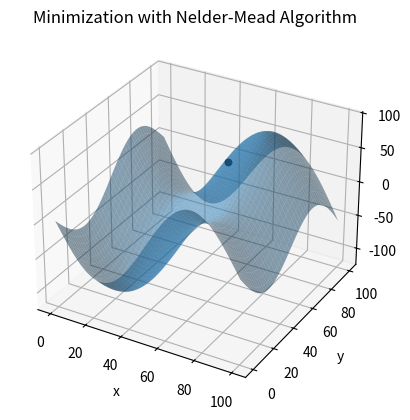

Recreate this plot in Python. (Note: this script raises an exception after producing the figure.)
# -*- coding: utf-8 -*-
"""
Created on Thu Oct 28 18:43:27 2021

[redacted]
"""

import numpy as np
import matplotlib.pyplot as plt
from scipy.optimize import minimize

verbose=True
if verbose:
    tol=.01
else:
    tol=1e-10

 #define arbitrary 2D function
def funct(x,y):
    coefs=[2, 1, -5, 0, -7, -4, 2]
    f=coefs[6]
    f+=coefs[0]/100*x+coefs[1]/100*y+coefs[2]/1000*x*y
    #f+=10*coefs[4]*np.sin(x/np.pi/10)+10*coefs[5]*np.sin(y/np.pi/10)
    f+=10*coefs[4]*np.sin(x/np.pi/5)+10*coefs[5]*np.sin(y/np.pi/5)
    return f

xvals=np.linspace(0,100,200)
yvals=np.linspace(0,100,200)
xvals,yvals=np.meshgrid(xvals,yvals)
zplot=funct(xvals,yvals)

#return worst (maximum) response from a 2D simplex
def worst_result(p):
    f0=funct(*p[0])
    f1=funct(*p[1])
    f2=funct(*p[2])
    return max(f0,f1,f2)

#update 2D simplex per Nelder-Mead algorithm
def simplex_update(simplex):
    s0=funct(*simplex[0])
    s1=funct(*simplex[1])
    s2=funct(*simplex[2])
    initresponse=[s0,s1,s2]
    pbest=np.argmin(initresponse)
    pworst=np.argmax(initresponse)
    pmiddle=[0,1,2]
    pmiddle.remove(pbest)
    pmiddle.remove(pworst)
    pmiddle=pmiddle[0]
    centroid=((simplex[pbest][0]+simplex[pmiddle] [0])/2,
              (simplex[pbest][1]+simplex[pmiddle] [1])/2)
    
    pr=(2*centroid[0]-simplex[pworst][0],2*centroid[1]-simplex[pworst][1])
    ex=(2*pr[0]-centroid[0],2*pr[1]-centroid[1])
    pco=(.5*centroid[0]+.5*pr[0],.5*centroid[1]+.5*pr[1])
    pci=(.5*centroid[0]+.5*simplex[pworst] [0],.5*centroid[1]+.5*simplex[pworst] [1])
    pshr3=(.5*simplex[pbest][0]+.5*simplex[pworst] [0],
           .5*simplex[pbest][1]+.5*simplex[pworst] [1])
    shrresult=min(funct(*simplex[pbest]),funct(*centroid),funct(*pshr3))
    
    if verbose:
        print("original simplex {}, function= {:.3f}".format(simplex,\
                                                             funct(*simplex[pbest])))
        print("reflection result {}, function = {:.5f}".format(pr,funct(*pr)))
        print("expansion result {}, function = {:.5f}".format(ex,funct(*ex)))
        print("contraction (outside) result {}, function ={:.5f}".format(pco,funct(*pco)))
        print("contraction (inside) result {}, function ={:.5f}".format(pci,funct(*pci)))
        print("shrink result, function = {:.5f}".format(shrresult))

    #reflection
    if funct(*pr)>= funct(*simplex[pmiddle]) and funct(*pr)<funct(*simplex[pbest]):
        if verbose:
            print("\naction: reflection")
        return [simplex[pbest],simplex[pmiddle],pr]

    #expand
    if funct(*ex) < funct (*pr):
        if verbose:
            print("\naction: expansion")
        return [simplex[pbest],simplex[pmiddle],ex]

    #contract
    if funct(*simplex[pbest]) <= funct(*pr) and funct(*pr) < funct(*simplex[pworst]):
        if verbose:
            print("\naction: contract- outside")
        return [simplex[pbest],simplex[pmiddle],pco]
    if funct(*pr) >= funct(*simplex[pworst]):
        if verbose:
            print("\naction: contract- inside")
        return [simplex[pbest],simplex[pmiddle],pci]

    if verbose:
        print("\naction: shrink")
    return [simplex[pbest],centroid,pshr3]

triangle=[(60,60),(60,65),(65,60)]
simplex=triangle
i=0
delta=100

while delta > tol:
    funstart=worst_result(simplex)
    simplex=simplex_update(simplex)
    funend=worst_result(simplex)
    delta=abs(funend-funstart)
    print("iteration {}".format(i))
    print("new simplex: "+str(simplex))
    i+=1
    
    if verbose:
        #plot result on surface
        fig=plt.figure()
        ax=plt.axes(projection="3d")
        ax.plot_surface(xvals,yvals,zplot,linewidth=0,alpha=.5)

        ax.scatter(triangle[0][0] ,triangle[0][1],funct(*triangle[0]),
                   label="minima",marker="o",color="red")

        ax.scatter(simplex[0][0],simplex[0] [1],funct(*simplex[0]),
                   label="minima",marker="o",color="black")
        plt.xlabel("x")
        plt.ylabel("y")
        plt.title("Minimization with Nelder-Mead Algorithm")
        plt.show()
        _=input("press any key")

print("\n\nfinal result {}, function = {:.8f}".format(simplex[0],funct(*simplex[0])))
print(str(i)+" iterations for a tolerance of {:.0e}".format(tol))
print("\n\nScipy Optimize Minimize says:")
 
def functone(p):
    return funct(p[0],p[1])

opt=minimize(functone,[10,10],method="Nelder-Mead")
print (opt)

#plot final result
fig=plt.figure()
ax=plt.axes(projection="3d")
ax.plot_surface(xvals,yvals,zplot,linewidth=0,alpha=.5)
ax.scatter(triangle[0][0],triangle[0][1],funct(*triangle[0]),label="minima",
           marker="o",color="red")
ax.scatter(simplex[0][0] ,simplex[0][1],funct(*simplex[0]),label="minima",
                       marker="o",color="black")
plt.xlabel("x")
plt.ylabel("y")
plt.title("Final Result: Nelder-Mead Simplex Minimization")
plt.show()